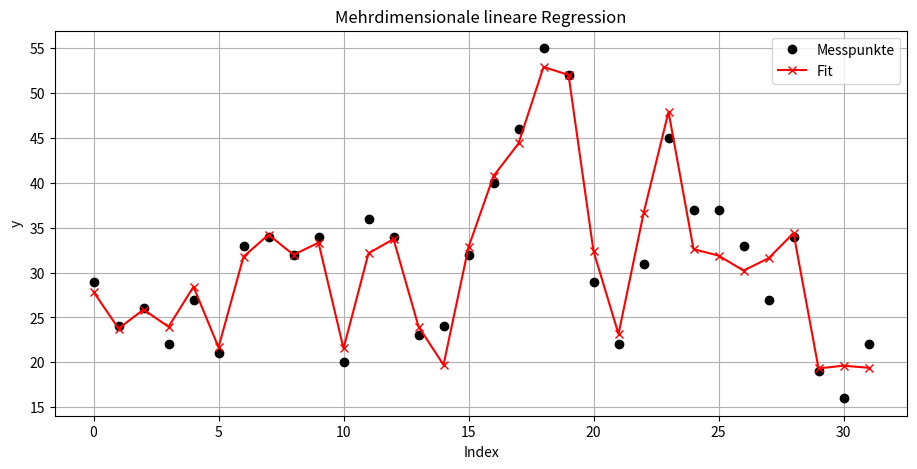

Generate this figure with matplotlib:
# ============================================================
# TOPIC: Mehrdimensionale lineare Regression — y = λ1·x1 + ... + λn·xn + λ_{n+1}
# DESCRIPTION:
# Löst das überbestimmte System A·lambda = y mit mehreren Einflussgrössen
# und einem Achsenabschnitt via Normalgleichungen oder QR-Zerlegung.
# USE WHEN:
# Wenn y als Linearkombination mehrerer unabhängiger Variablen plus Konstante
# gefittet werden soll (multiple Regression).
# EXAMPLE:
# Masse entwichener Kohlenwasserstoff-Dämpfe als Funktion von Tanktemperatur,
# Benzintemperatur, Tankdruck und Benzindruck.
# ============================================================

import numpy as np
import matplotlib.pyplot as plt

# ============================================================
# PART 1 — Inputs
# ============================================================
X_features = np.array([
    [33, 53, 3.32, 3.42], [31, 36, 3.10, 3.26], [33, 51, 3.18, 3.18],
    [37, 51, 3.39, 3.08], [36, 54, 3.20, 3.41], [35, 35, 3.03, 3.03],
    [59, 56, 4.78, 4.57], [60, 60, 4.72, 4.72], [59, 60, 4.60, 4.41],
    [60, 60, 4.53, 4.53], [34, 35, 2.90, 2.95], [60, 59, 4.40, 4.36],
    [60, 62, 4.31, 4.42], [60, 36, 4.27, 3.94], [62, 38, 4.41, 3.49],
    [62, 61, 4.39, 4.39], [90, 64, 7.32, 6.70], [90, 60, 7.32, 7.20],
    [92, 92, 7.45, 7.45], [91, 92, 7.27, 7.26], [61, 62, 3.91, 4.08],
    [59, 42, 3.75, 3.45], [88, 65, 6.48, 5.80], [91, 89, 6.70, 6.60],
    [63, 62, 4.30, 4.30], [60, 61, 4.02, 4.10], [60, 62, 4.02, 3.89],
    [59, 62, 3.98, 4.02], [59, 62, 4.39, 4.53], [37, 35, 2.75, 2.64],
    [35, 35, 2.59, 2.59], [37, 37, 2.73, 2.59]
], dtype=float)
y_data = np.array([29,24,26,22,27,21,33,34,32,34,20,36,34,23,24,32,
                   40,46,55,52,29,22,31,45,37,37,33,27,34,19,16,22], dtype=float)

# ============================================================
# PART 2 — Method selection
# ============================================================
# Options:
#   "normal_equations" -> A^T A·lambda = A^T y
#   "qr_decomposition" -> via QR (besser konditioniert)
method = "qr_decomposition"

# ============================================================
# PART 3 — Implementation
# ============================================================
def fit_multivariate_linear_regression(X_features, y_data, method):
    n = X_features.shape[0]
    A = np.column_stack([X_features, np.ones(n)])

    if method == "normal_equations":
        lam = np.linalg.solve(A.T @ A, A.T @ y_data)
    elif method == "qr_decomposition":
        Q, R = np.linalg.qr(A)
        lam = np.linalg.solve(R, Q.T @ y_data)
    else:
        raise ValueError("method must be 'normal_equations' or 'qr_decomposition'")

    y_fit = A @ lam
    err   = np.linalg.norm(y_data - y_fit, 2)**2

    print(f"Methode: {method}")
    print(f"lambda = {lam}")
    print(f"E(f) = ||y - A·lambda||^2 = {err:.4e}")

    plt.figure(figsize=(11, 5))
    idx = np.arange(n)
    plt.plot(idx, y_data, 'ko', label='Messpunkte')
    plt.plot(idx, y_fit,  'rx-', label='Fit')
    plt.xlabel('Index'); plt.ylabel('y'); plt.legend(); plt.grid(True)
    plt.title('Mehrdimensionale lineare Regression')
    plt.show()

# ============================================================
# PART 4 — Call
# ============================================================
fit_multivariate_linear_regression(X_features, y_data, method)
